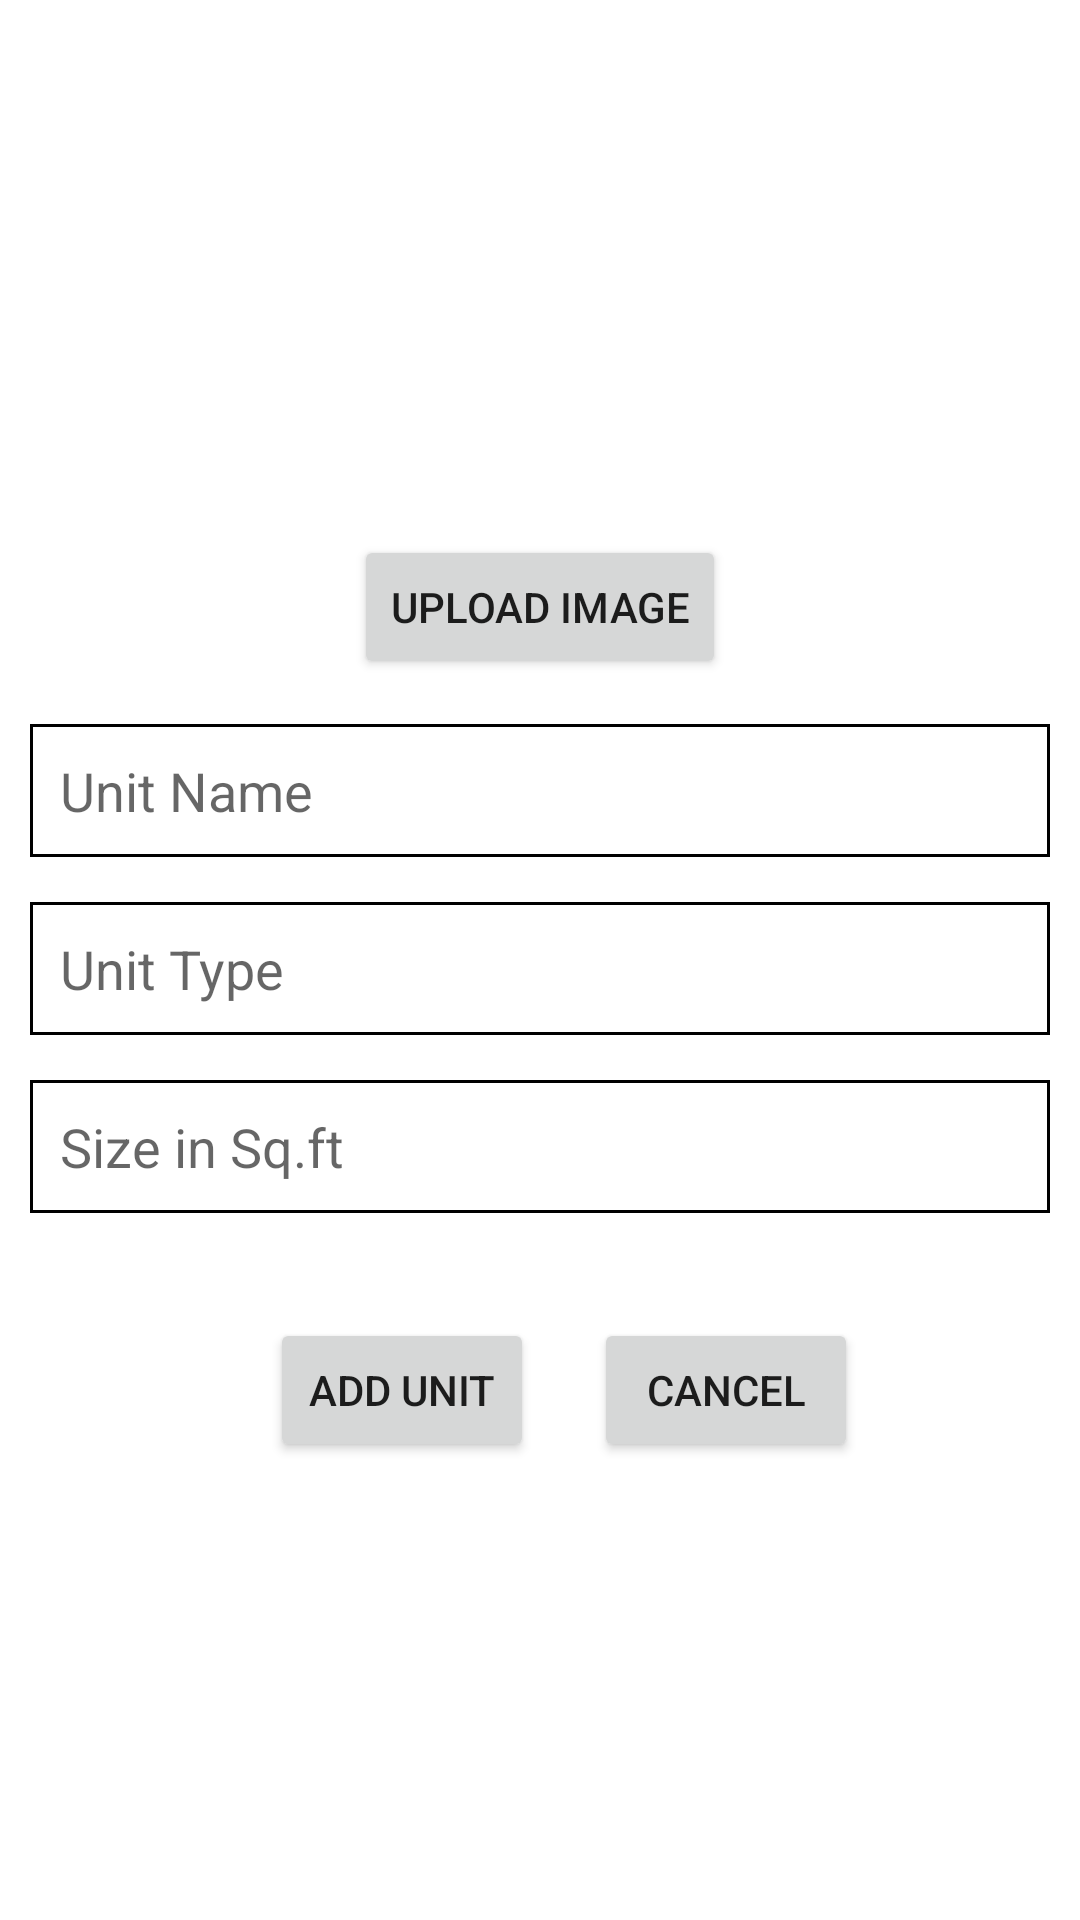

This screen was rendered from an Android layout file. Write that file and the resources it references.
<!-- AndroidManifest.xml: application theme Theme.Property_management -->
<!-- res/layout/fragment_addunit.xml -->
<?xml version="1.0" encoding="utf-8"?>
<androidx.constraintlayout.widget.ConstraintLayout xmlns:android="http://schemas.android.com/apk/res/android"
    xmlns:app="http://schemas.android.com/apk/res-auto"
    xmlns:tools="http://schemas.android.com/tools"
    android:layout_height="match_parent"
    android:layout_width="match_parent">

    <ImageView
        android:id="@+id/imageViewUnit"
        android:layout_width="match_parent"
        android:layout_height="150dp"
        app:layout_constraintBottom_toBottomOf="parent"
        app:layout_constraintTop_toTopOf="parent"
        app:layout_constraintVertical_bias="0.027"
        tools:layout_editor_absoluteX="0dp" />

    <Button
        android:layout_width="wrap_content"
        android:layout_height="wrap_content"
        android:id="@+id/btnUploadUnit"
        android:text="Upload Image"
        app:layout_constraintEnd_toEndOf="parent"
        app:layout_constraintStart_toStartOf="parent"
        android:layout_marginTop="15dp"
        app:layout_constraintTop_toBottomOf="@id/imageViewUnit" />

    <EditText
        android:layout_width="match_parent"
        android:layout_height="wrap_content"
        android:hint="Unit Name"
        android:id="@+id/txtUnitName"
        app:layout_constraintTop_toBottomOf="@+id/btnUploadUnit"
        android:layout_marginRight="10dp"
        android:layout_marginLeft="10dp"
        android:background="@drawable/edit_text_border"
        android:layout_marginTop="15dp"
        android:padding="10dp"/>
    <EditText
        android:layout_width="match_parent"
        android:layout_height="wrap_content"
        android:id="@+id/txtUnittype"
        android:hint="Unit Type"
        app:layout_constraintTop_toBottomOf="@+id/txtUnitName"
        android:layout_marginRight="10dp"
        android:layout_marginLeft="10dp"
        android:background="@drawable/edit_text_border"
        android:layout_marginTop="15dp"
        android:padding="10dp"/>
    <EditText
        android:layout_width="match_parent"
        android:layout_height="wrap_content"
        android:id="@+id/txtSqft"
        android:hint="Size in Sq.ft"
        app:layout_constraintTop_toBottomOf="@+id/txtUnittype"
        android:layout_marginRight="10dp"
        android:layout_marginLeft="10dp"
        android:background="@drawable/edit_text_border"
        android:layout_marginTop="15dp"
        android:padding="10dp"/>


    <LinearLayout
        android:layout_width="match_parent"
        android:layout_height="wrap_content"
        app:layout_constraintTop_toBottomOf="@+id/txtSqft"
        android:layout_marginTop="20dp">

        <Button
            android:id="@+id/btnAddUnit"
            android:layout_width="wrap_content"
            android:layout_height="wrap_content"
            android:layout_marginTop="15dp"
            android:text="Add Unit"
            app:layout_constraintEnd_toEndOf="parent"
            app:layout_constraintStart_toStartOf="parent"
            app:layout_constraintTop_toBottomOf="@+id/txtUnitName"
            android:layout_marginLeft="90dp"/>
        <Button
            android:id="@+id/btnCancelUnit"
            android:layout_width="wrap_content"
            android:layout_height="wrap_content"
            android:layout_marginTop="15dp"
            android:text="Cancel"
            app:layout_constraintEnd_toEndOf="parent"
            app:layout_constraintStart_toStartOf="parent"
            app:layout_constraintTop_toBottomOf="@+id/txtUnitName"
            android:layout_marginHorizontal="20dp"/>

    </LinearLayout>


</androidx.constraintlayout.widget.ConstraintLayout>
<!-- resources referenced by this layout -->
<resources>
  <!-- drawable edit_text_border (drawable) -->
  <shape
      xmlns:android="http://schemas.android.com/apk/res/android"
      android:shape="rectangle">
      <solid
          android:color="@android:color/transparent"/>
  
      
      <stroke
          android:color="#000000"
          android:width="1dp"/>
  </shape>
  <style name="Theme.Property_management" parent="Theme.MaterialComponents.DayNight.DarkActionBar">
  
          
          <item name="colorPrimary">@color/purple_500</item>
          <item name="colorPrimaryVariant">@color/purple_700</item>
          <item name="colorOnPrimary">@color/white</item>
          
          <item name="colorSecondary">@color/teal_200</item>
          <item name="colorSecondaryVariant">@color/teal_700</item>
          <item name="colorOnSecondary">@color/black</item>
          
          <item name="android:statusBarColor" tools:targetApi="l">?attr/colorPrimaryVariant</item>
          
      </style>
  <color name="purple_500">#FF6200EE</color>
  <color name="purple_700">#FF3700B3</color>
  <color name="white">#FFFFFFFF</color>
  <color name="teal_200">#FF03DAC5</color>
  <color name="teal_700">#FF018786</color>
  <color name="black">#FF000000</color>
</resources>
